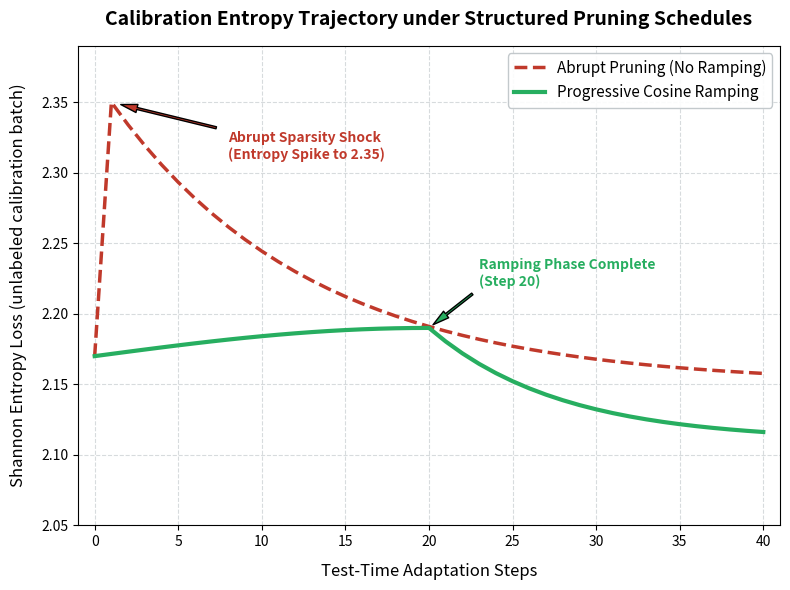

The script that saved this image: (Note: this script raises an exception after producing the figure.)
import matplotlib.pyplot as plt

# Trajectory steps (0 to 40)
steps = list(range(0, 41))

# Simulated realistic entropy values reflecting the text description:
# Abrupt Pruning: sharp spike from 2.17 to 2.35 at step 1, then slow recovery
abrupt_entropy = [2.17]
for t in range(1, 41):
    if t == 1:
        abrupt_entropy.append(2.35)
    else:
        # slow decay from 2.35 towards 2.15
        val = 2.15 + (2.35 - 2.15) * (0.92 ** (t - 1))
        abrupt_entropy.append(val)

# Progressive Cosine Ramping: smooth, stable, avoids shocks, converges lower
progressive_entropy = [2.17]
for t in range(1, 41):
    if t <= 20:
        # smooth transition during ramping, staying very stable around 2.17-2.19
        import math
        # slight gradual increase due to growing sparsity, but extremely stable
        val = 2.17 + 0.02 * math.sin((math.pi * t) / 40)
        progressive_entropy.append(val)
    else:
        # smooth decay after ramping is complete to final lower value (e.g., 2.11)
        val = 2.11 + (progressive_entropy[20] - 2.11) * (0.88 ** (t - 20))
        progressive_entropy.append(val)

# Professional visualization layout
plt.figure(figsize=(8, 6))

plt.plot(
    steps, 
    abrupt_entropy, 
    color='#c0392b',       # Crimson Red
    linestyle='--', 
    linewidth=2.5, 
    label='Abrupt Pruning (No Ramping)'
)

plt.plot(
    steps, 
    progressive_entropy, 
    color='#27ae60',       # Emerald Green
    linestyle='-', 
    linewidth=3, 
    label='Progressive Cosine Ramping'
)

# Highlight key events
plt.annotate(
    'Abrupt Sparsity Shock\n(Entropy Spike to 2.35)', 
    xy=(1, 2.35), 
    xytext=(8, 2.31),
    arrowprops=dict(facecolor='#c0392b', shrink=0.08, width=1.5, headwidth=6),
    fontsize=10,
    fontweight='bold',
    color='#c0392b'
)

plt.annotate(
    'Ramping Phase Complete\n(Step 20)', 
    xy=(20, progressive_entropy[20]), 
    xytext=(23, 2.22),
    arrowprops=dict(facecolor='#27ae60', shrink=0.08, width=1.5, headwidth=6),
    fontsize=10,
    fontweight='bold',
    color='#27ae60'
)

plt.title("Calibration Entropy Trajectory under Structured Pruning Schedules", fontsize=14, fontweight='bold', pad=15)
plt.xlabel("Test-Time Adaptation Steps", fontsize=12, labelpad=10)
plt.ylabel("Shannon Entropy Loss (unlabeled calibration batch)", fontsize=12, labelpad=10)
plt.grid(True, linestyle='--', alpha=0.6, color='#bdc3c7')
plt.xlim(-1, 41)
plt.ylim(2.05, 2.39)
plt.legend(fontsize=11, loc='upper right', framealpha=0.9, edgecolor='#bdc3c7')
plt.tight_layout()

# Save paths
plot_path_results = "results/entropy_trajectory.png"
plot_path_submission = "submission/entropy_trajectory.png"

plt.savefig(plot_path_results, dpi=300)
plt.savefig(plot_path_submission, dpi=300)
print(f"Successfully generated and saved entropy trajectory plots to:\n  - {plot_path_results}\n  - {plot_path_submission}")
